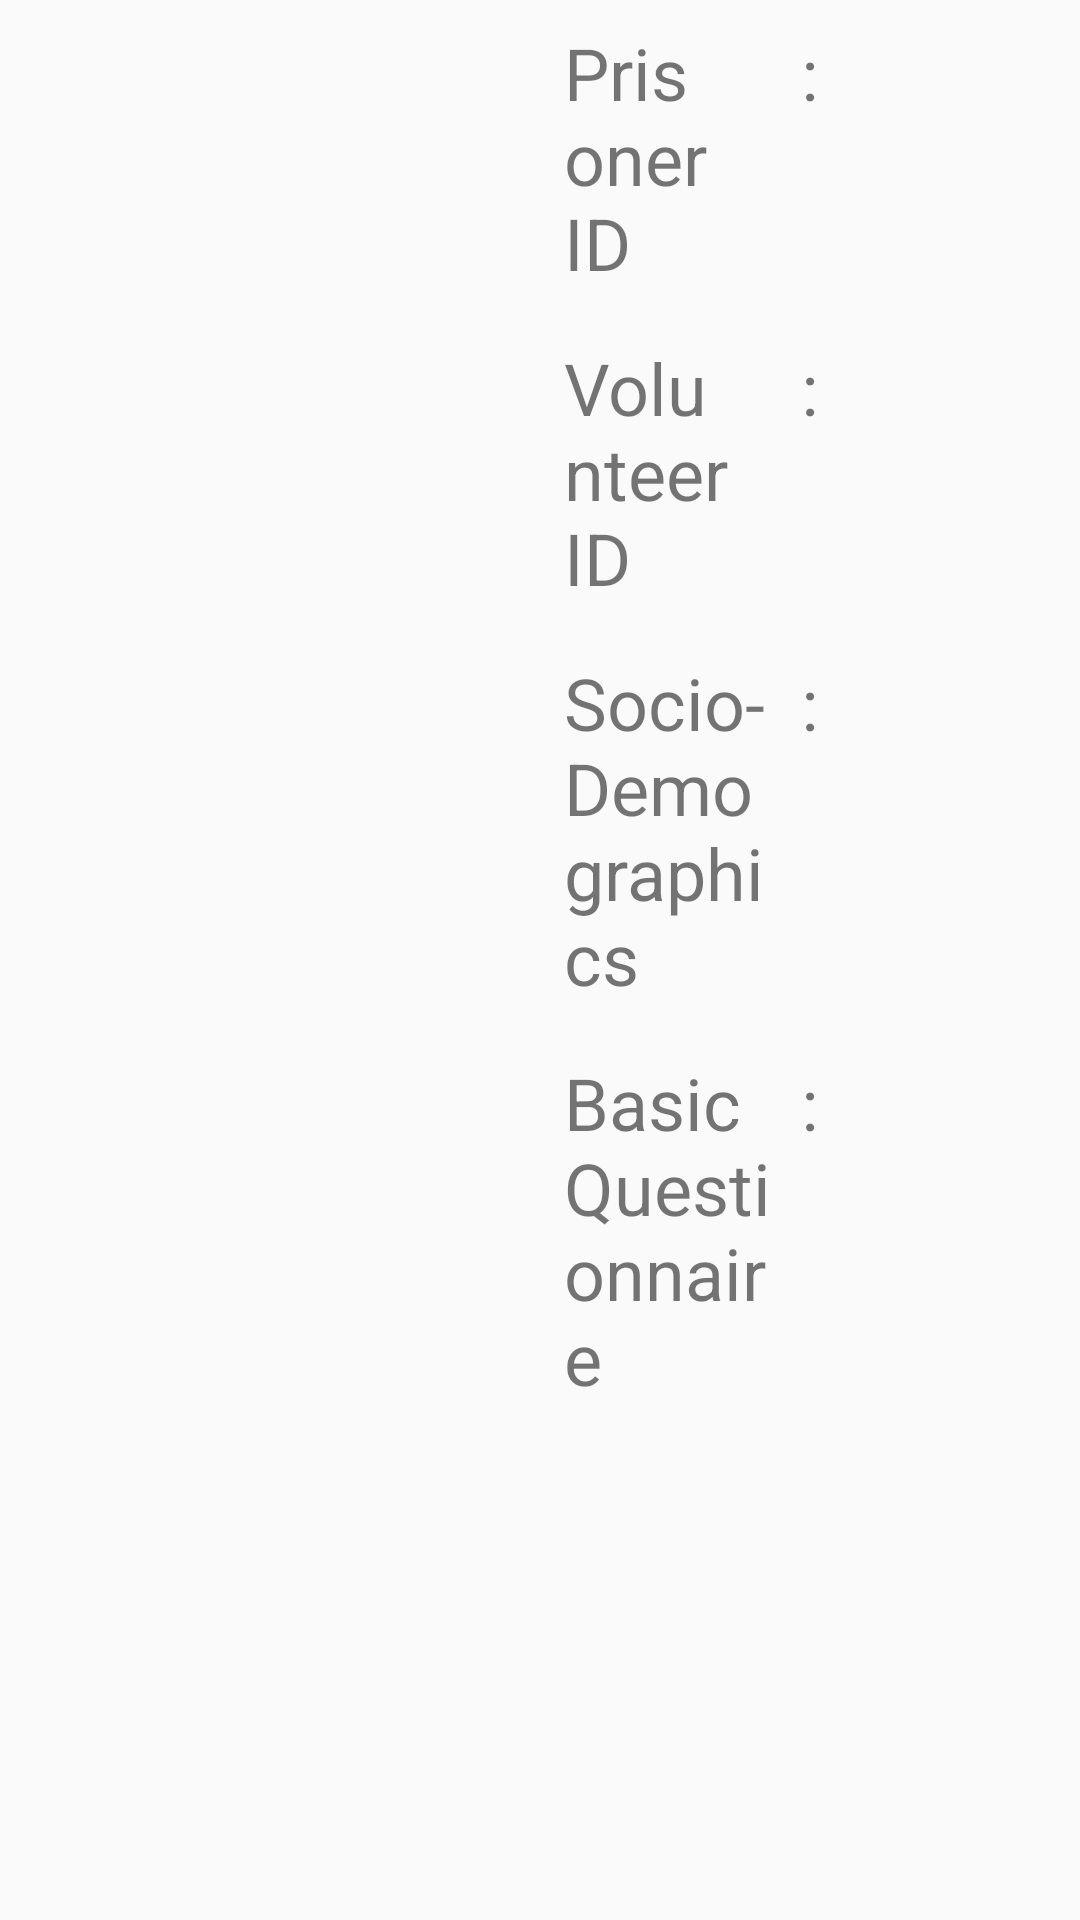

Android layout source for this screen:
<!-- AndroidManifest.xml: application theme AppTheme -->
<!-- res/layout/search_results_found.xml -->
<?xml version="1.0" encoding="utf-8"?>
<LinearLayout xmlns:android="http://schemas.android.com/apk/res/android"
    xmlns:app="http://schemas.android.com/apk/res-auto"
    android:layout_width="match_parent"
    android:layout_height="match_parent"
    android:orientation="vertical">

    <LinearLayout
        android:id="@+id/disclaimer"
        android:layout_width="match_parent"
        android:layout_height="match_parent"
        android:orientation="horizontal">

        <androidx.appcompat.widget.AppCompatImageView
            android:layout_width="0dp"
            android:layout_height="match_parent"
            android:layout_marginBottom="120dp"
            android:layout_weight="1"
            android:padding="100dp"
            android:scaleType="fitCenter"
            app:srcCompat="@drawable/ic_prison" />


        <LinearLayout
            android:id="@+id/not_found_message"
            android:layout_width="0dp"
            android:layout_height="match_parent"
            android:layout_marginBottom="120dp"
            android:layout_weight="1"
            android:gravity="center"
            android:orientation="vertical"
            >

            <LinearLayout
                android:layout_marginBottom="24dp"
                android:orientation="vertical"
                android:layout_width="match_parent"
                android:layout_height="wrap_content">


                <LinearLayout
                    android:layout_margin="8dp"

                    android:layout_width="match_parent"
                    android:layout_height="wrap_content"
                    android:orientation="horizontal">

                    <TextView
                        android:id="@+id/field_prisoner_id"
                        android:layout_width="0dp"
                        android:layout_height="wrap_content"
                        android:layout_weight="5"
                        android:gravity="start"
                        android:text="@string/field_prisoner_id"
                        android:textSize="24sp" />

                    <TextView
                        android:gravity="center"
                        android:text="@string/field_colon"
                        android:layout_width="0dp"
                        android:layout_height="wrap_content"
                        android:layout_weight="1"
                        android:textSize="24sp" />

                    <TextView
                        android:id="@+id/value_prisoner_id"
                        android:layout_width="0dp"
                        android:layout_height="wrap_content"
                        android:layout_weight="5"
                        android:gravity="start"
                        android:textSize="24sp" />
                </LinearLayout>

                <LinearLayout
                    android:layout_margin="8dp"
                    android:layout_width="match_parent"
                    android:layout_height="wrap_content"
                    android:orientation="horizontal">

                    <TextView
                        android:id="@+id/field_volunteer_id"
                        android:layout_width="0dp"
                        android:layout_height="wrap_content"
                        android:layout_weight="5"
                        android:gravity="start"
                        android:text="@string/field_volunteer_id"
                        android:textSize="24sp" />

                    <TextView
                        android:gravity="center"
                        android:text="@string/field_colon"
                        android:layout_width="0dp"
                        android:layout_height="wrap_content"
                        android:layout_weight="1"
                        android:textSize="24sp" />

                    <TextView
                        android:id="@+id/value_volunteer_id"
                        android:layout_width="0dp"
                        android:layout_height="wrap_content"
                        android:layout_weight="5"
                        android:gravity="start"
                        android:textSize="24sp" />
                </LinearLayout>

                <LinearLayout
                    android:layout_margin="8dp"
                    android:layout_width="match_parent"
                    android:layout_height="wrap_content"
                    android:orientation="horizontal">

                    <TextView
                        android:id="@+id/field_demographics"
                        android:layout_width="0dp"
                        android:layout_height="wrap_content"
                        android:layout_weight="5"
                        android:gravity="start"
                        android:text="@string/field_demographics_status"
                        android:textSize="24sp" />

                    <TextView
                        android:gravity="center"
                        android:text="@string/field_colon"
                        android:layout_width="0dp"
                        android:layout_height="wrap_content"
                        android:layout_weight="1"
                        android:textSize="24sp" />

                    <TextView
                        android:id="@+id/status_demographics"
                        android:layout_width="0dp"
                        android:layout_height="wrap_content"
                        android:layout_weight="5"
                        android:gravity="start"
                        android:textSize="24sp" />
                </LinearLayout>

                <LinearLayout
                    android:layout_margin="8dp"
                    android:layout_width="match_parent"
                    android:layout_height="wrap_content"
                    android:orientation="horizontal">

                    <TextView
                        android:id="@+id/field_basic_questionnaire"
                        android:layout_width="0dp"
                        android:layout_height="wrap_content"
                        android:layout_weight="5"
                        android:gravity="start"
                        android:text="@string/field_basic_questionnaire_status"
                        android:textSize="24sp" />

                    <TextView
                        android:gravity="center"
                        android:text="@string/field_colon"
                        android:layout_width="0dp"
                        android:layout_height="wrap_content"
                        android:layout_weight="1"
                        android:textSize="24sp" />

                    <TextView
                        android:id="@+id/status_basic_questionnaire"
                        android:layout_width="0dp"
                        android:layout_height="wrap_content"
                        android:layout_weight="5"
                        android:gravity="start"
                        android:textSize="24sp" />
                </LinearLayout>


                <LinearLayout
                    android:layout_margin="8dp"
                    android:layout_width="match_parent"
                    android:layout_height="wrap_content"
                    android:orientation="horizontal">

                    <TextView
                        android:id="@+id/field_assessment"
                        android:layout_width="0dp"
                        android:layout_height="wrap_content"
                        android:layout_weight="5"
                        android:gravity="start"
                        android:text="@string/field_assessment"
                        android:textSize="24sp" />

                    <TextView
                        android:gravity="center"
                        android:text="@string/field_colon"
                        android:layout_width="0dp"
                        android:layout_height="wrap_content"
                        android:layout_weight="1"
                        android:textSize="24sp" />

                    <TextView
                        android:id="@+id/status_assessment"
                        android:layout_width="0dp"
                        android:layout_height="wrap_content"
                        android:layout_weight="5"
                        android:gravity="start"
                        android:textSize="24sp" />
                </LinearLayout>

                <LinearLayout
                    android:layout_margin="8dp"
                    android:layout_width="match_parent"
                    android:layout_height="wrap_content"
                    android:orientation="horizontal">

                    <TextView
                        android:gravity="start"
                        android:text="@string/field_visit_number"
                        android:id="@+id/field_visit_number"
                        android:layout_width="0dp"
                        android:layout_height="wrap_content"
                        android:layout_weight="5"
                        android:textSize="24sp" />

                    <TextView
                        android:gravity="center"
                        android:text="@string/field_colon"
                        android:layout_width="0dp"
                        android:layout_height="wrap_content"
                        android:layout_weight="1"
                        android:textSize="24sp" />

                    <TextView
                        android:gravity="start"
                        android:id="@+id/status_visit_number"
                        android:layout_width="0dp"
                        android:layout_height="wrap_content"
                        android:layout_weight="5"
                        android:textSize="24sp" />
                </LinearLayout>



            </LinearLayout>
        </LinearLayout>


    </LinearLayout>
</LinearLayout>
<!-- resources referenced by this layout -->
<resources>
  <!-- drawable ic_prison (drawable) -->
  <vector xmlns:android="http://schemas.android.com/apk/res/android"
      android:width="488dp"
      android:height="488dp"
      android:viewportWidth="488"
      android:viewportHeight="488">
    <path
        android:pathData="m4,440h480v48h-480zM4,440"
        android:fillColor="#656665"/>
    <path
        android:pathData="m4,0h480v48h-480zM4,0"
        android:fillColor="#656665"/>
    <path
        android:pathData="m372,440h-256l10.113,-70.793c3.375,-23.641 23.629,-41.207 47.52,-41.207h38.367l32,24 32,-24h38.367c23.891,0 44.137,17.566 47.52,41.207zM372,440"
        android:fillColor="#999"/>
    <path
        android:pathData="m220,288 l-8,40 32,24 32,-24 -8,-40"
        android:fillColor="#dcb29c"/>
    <path
        android:pathData="m260,320 l-6.398,-32h-33.602l-8,40 18.664,14zM260,320"
        android:fillColor="#f3c6b0"/>
    <path
        android:pathData="m292,168v80c0,26.512 -21.488,48 -48,48s-48,-21.488 -48,-48v-80"
        android:fillColor="#dcb29c"/>
    <path
        android:pathData="m232,294.426c20.688,-5.336 36,-24.066 36,-46.426v-80h-72v80c0,22.359 15.313,41.09 36,46.426zM232,294.426"
        android:fillColor="#f3c6b0"/>
    <path
        android:pathData="m292,200v-48h-72l-24,-8v56l48,-24v24zM292,200"
        android:fillColor="#7e4e4d"/>
    <path
        android:pathData="m220,152h-24v36l24,-12v12l24,-12v24h24v-48zM220,152"
        android:fillColor="#8d5655"/>
    <path
        android:pathData="m300,384h48v16h-48zM300,384"
        android:fillColor="#656665"/>
    <path
        android:pathData="m236,48h16v392h-16zM236,48"
        android:fillColor="#656665"/>
    <path
        android:pathData="m156,48h16v392h-16zM156,48"
        android:fillColor="#656665"/>
    <path
        android:pathData="m76,48h16v392h-16zM76,48"
        android:fillColor="#656665"/>
    <path
        android:pathData="m396,48h16v392h-16zM396,48"
        android:fillColor="#656665"/>
    <path
        android:pathData="m316,48h16v392h-16zM316,48"
        android:fillColor="#656665"/>
  </vector>
  <string name="field_assessment">Assessment for PFAP</string>
  <string name="field_basic_questionnaire_status">Basic Questionnaire</string>
  <string name="field_colon">:</string>
  <string name="field_demographics_status">Socio-Demographics</string>
  <string name="field_prisoner_id">Prisoner ID</string>
  <string name="field_visit_number">Visit Number</string>
  <string name="field_volunteer_id">Volunteer ID</string>
  <style name="AppTheme" parent="Theme.AppCompat.Light.NoActionBar">
          
          <item name="colorPrimary">@color/colorPrimaryDefault</item>
          <item name="colorPrimaryDark">@color/colorPrimaryDarkDefault</item>
          <item name="colorAccent">@color/colorAccentDefault</item>
      </style>
  <color name="colorPrimaryDefault">#008577</color>
  <color name="colorPrimaryDarkDefault">#00574B</color>
  <color name="colorAccentDefault">#D81B60</color>
</resources>
